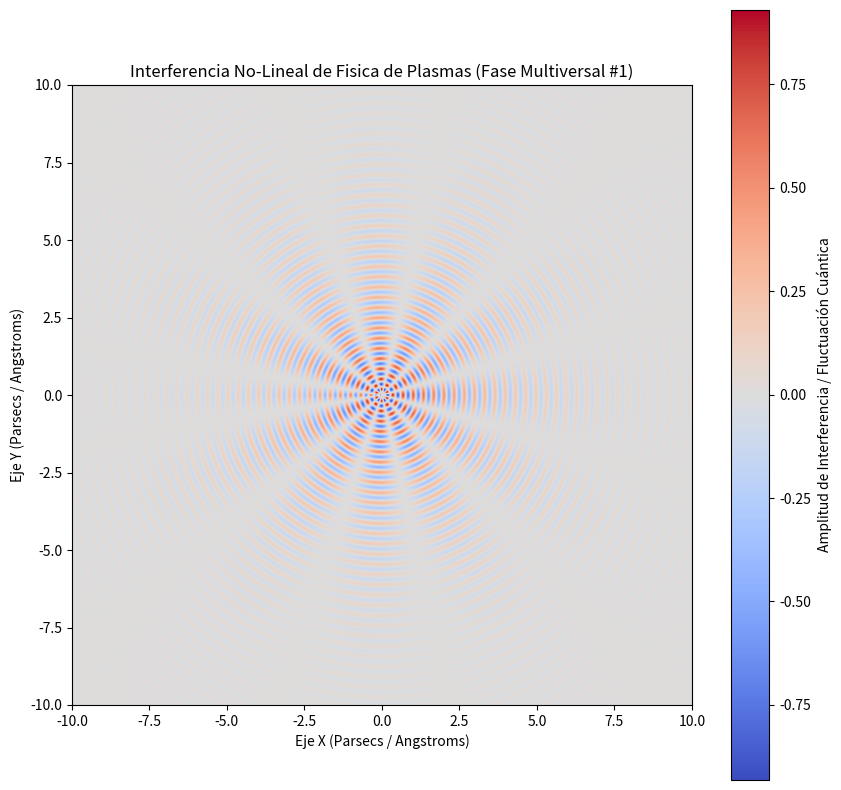

Recreate this plot in Python.
%matplotlib inline
# Simulación Multiversal: Fisica de Plasmas - Variante 1
import numpy as np
import matplotlib.pyplot as plt

# Parámetros Físicos No-Lineales
omega_1 = 19.025
omega_2 = 5.801
lambda_decay = 0.375
phase_shift = 1.149

x = np.linspace(-10, 10, 800)
y = np.linspace(-10, 10, 800)
X, Y = np.meshgrid(x, y)

# Dinámica de Fluidos / Campos Tensor-Escalares (Fase Multiversal)
R = np.sqrt(X**2 + Y**2) + 1e-5
Z = (np.sin(omega_1 * R + phase_shift) * np.cos(omega_2 * np.arctan2(Y, X))) * np.exp(-lambda_decay * R)

plt.figure(figsize=(10, 10))
plt.imshow(Z, cmap='coolwarm', extent=[-10, 10, -10, 10], origin='lower')
plt.colorbar(label='Amplitud de Interferencia / Fluctuación Cuántica')
plt.title(r'Interferencia No-Lineal de Fisica de Plasmas (Fase Multiversal #1)')
plt.xlabel('Eje X (Parsecs / Angstroms)')
plt.ylabel('Eje Y (Parsecs / Angstroms)')
plt.show()
